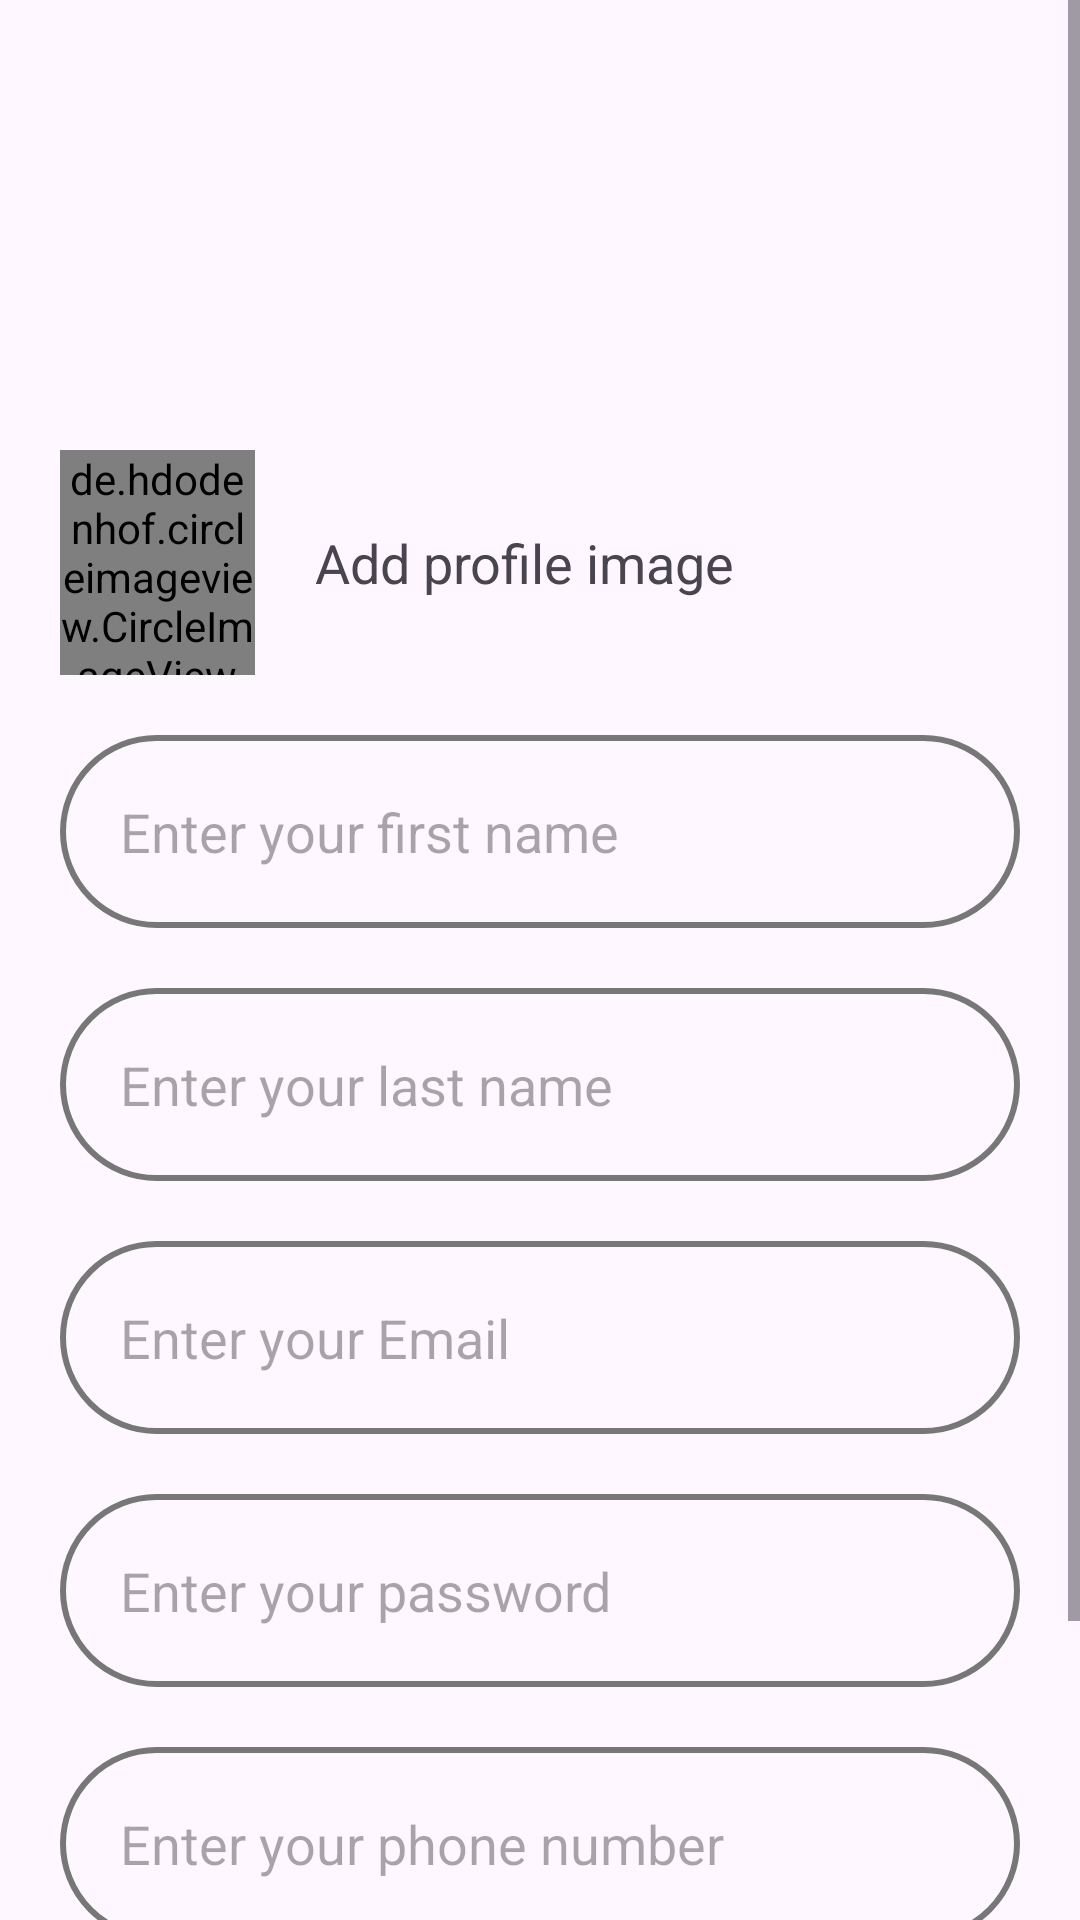

Here is an Android app screen rendered from its layout file. Give the layout XML and the strings, colors and styles it references.
<!-- AndroidManifest.xml: application theme Theme.InstantShopping -->
<!-- res/layout/activity_sign_up.xml -->
<?xml version="1.0" encoding="utf-8"?>
<androidx.constraintlayout.widget.ConstraintLayout xmlns:android="http://schemas.android.com/apk/res/android"
    xmlns:app="http://schemas.android.com/apk/res-auto"
    xmlns:tools="http://schemas.android.com/tools"
    android:layout_width="match_parent"
    android:layout_height="match_parent"
    tools:context=".ui.SignUpActivity">

    <ScrollView
        android:layout_width="match_parent"
        android:layout_height="match_parent"
        app:layout_constraintBottom_toBottomOf="parent"
        app:layout_constraintEnd_toEndOf="parent"
        app:layout_constraintStart_toStartOf="parent"
        app:layout_constraintTop_toTopOf="parent">

        <androidx.constraintlayout.widget.ConstraintLayout
            android:layout_width="match_parent"
            android:layout_height="match_parent"
            app:layout_constraintBottom_toBottomOf="parent"
            app:layout_constraintEnd_toEndOf="parent"
            app:layout_constraintStart_toStartOf="parent"
            app:layout_constraintTop_toTopOf="parent">

            <ImageView
                android:id="@+id/imageView4"
                android:layout_width="match_parent"
                android:layout_height="100dp"
                app:tint="@color/light_green"
                android:layout_marginTop="30dp"
                android:src="@drawable/shopping_cart"
                app:layout_constraintStart_toStartOf="parent"
                app:layout_constraintTop_toTopOf="parent" />


            <de.hdodenhof.circleimageview.CircleImageView
                android:id="@+id/sign_up_image"
                android:layout_width="65dp"
                android:layout_height="75dp"
                android:layout_marginTop="10dp"
                android:src="@drawable/builder"
                android:layout_margin="20dp"
                app:civ_border_color="@color/light_green"
                app:civ_border_width="2dp"
                app:layout_constraintStart_toStartOf="parent"
                app:layout_constraintTop_toBottomOf="@id/imageView4" />

            <EditText
                android:id="@+id/first_name"
                android:layout_width="match_parent"
                android:layout_height="wrap_content"
                android:layout_margin="20dp"
                android:background="@drawable/input_drawable"
                android:ems="10"
                android:hint="@string/enter_your_first_name"
                android:inputType="text"
                android:padding="20dp"
                app:layout_constraintEnd_toEndOf="parent"
                app:layout_constraintStart_toStartOf="parent"
                app:layout_constraintTop_toBottomOf="@+id/sign_up_image" />

            <EditText
                android:id="@+id/last_name"
                android:layout_width="match_parent"
                android:layout_height="wrap_content"
                android:layout_margin="20dp"
                android:background="@drawable/input_drawable"
                android:ems="10"
                android:hint="@string/enter_your_last_name"
                android:inputType="text"
                android:padding="20dp"
                app:layout_constraintEnd_toEndOf="parent"
                app:layout_constraintStart_toStartOf="parent"
                app:layout_constraintTop_toBottomOf="@+id/first_name" />

            <EditText
                android:id="@+id/email"
                android:layout_width="match_parent"
                android:layout_height="wrap_content"
                android:layout_margin="20dp"
                android:background="@drawable/input_drawable"
                android:ems="10"
                android:hint="@string/enter_your_email"
                android:inputType="text"
                android:padding="20dp"
                app:layout_constraintEnd_toEndOf="parent"
                app:layout_constraintStart_toStartOf="parent"
                app:layout_constraintTop_toBottomOf="@+id/last_name" />

            <EditText
                android:id="@+id/password"
                android:layout_width="match_parent"
                android:layout_height="wrap_content"
                android:layout_margin="20dp"
                android:background="@drawable/input_drawable"
                android:ems="10"
                android:hint="@string/enter_your_password"
                android:inputType="textPassword"
                android:padding="20dp"
                app:layout_constraintEnd_toEndOf="parent"
                app:layout_constraintStart_toStartOf="parent"
                app:layout_constraintTop_toBottomOf="@+id/email" />

            <EditText
                android:id="@+id/phone"
                android:layout_width="match_parent"
                android:layout_height="wrap_content"
                android:layout_margin="20dp"
                android:background="@drawable/input_drawable"
                android:ems="10"
                android:hint="@string/enter_your_phone_number"
                android:inputType="phone"
                android:padding="20dp"
                app:layout_constraintEnd_toEndOf="parent"
                app:layout_constraintStart_toStartOf="parent"
                app:layout_constraintTop_toBottomOf="@+id/password" />

            <Button
                android:id="@+id/sign_up_btn"
                android:layout_width="match_parent"
                android:layout_height="wrap_content"
                android:layout_margin="30dp"
                android:padding="15dp"
                android:text="@string/sign_up"
                android:textSize="20sp"
                app:layout_constraintTop_toBottomOf="@+id/phone"
                tools:layout_editor_absoluteX="30dp" />



            <ProgressBar
                android:id="@+id/progressBar"
                style="?android:attr/progressBarStyle"
                android:layout_width="80dp"
                android:layout_height="80dp"
                android:rotation="180"
                android:visibility="invisible"
                app:layout_constraintBottom_toBottomOf="parent"
                app:layout_constraintEnd_toEndOf="parent"
                app:layout_constraintStart_toStartOf="parent"
                app:layout_constraintTop_toTopOf="parent" />

            <ProgressBar
                android:id="@+id/progressBar1"
                style="?android:attr/progressBarStyle"
                android:layout_width="45dp"
                android:layout_height="45dp"
                android:visibility="invisible"
                app:layout_constraintBottom_toBottomOf="parent"
                app:layout_constraintEnd_toEndOf="parent"
                app:layout_constraintStart_toStartOf="parent"
                app:layout_constraintTop_toTopOf="parent" />

            <TextView
                android:id="@+id/textView8"
                android:layout_width="match_parent"
                android:layout_height="wrap_content"
                android:gravity="center"
                android:text="Have an Account? Click here to login"
                android:textSize="18sp"
                app:layout_constraintEnd_toEndOf="parent"
                app:layout_constraintStart_toStartOf="parent"
                app:layout_constraintTop_toBottomOf="@+id/sign_up_btn" />

            <TextView
                android:id="@+id/navigate_to_sign_in"
                android:layout_width="wrap_content"
                android:layout_height="wrap_content"
                android:text="@string/add_profile_image"
                android:textSize="18sp"
                android:layout_marginStart="20dp"
                app:layout_constraintBottom_toBottomOf="@+id/sign_up_image"
                app:layout_constraintStart_toEndOf="@+id/sign_up_image"
                app:layout_constraintTop_toTopOf="@+id/sign_up_image" />

        </androidx.constraintlayout.widget.ConstraintLayout>

    </ScrollView>


</androidx.constraintlayout.widget.ConstraintLayout>
<!-- resources referenced by this layout -->
<resources>
  <color name="light_green">#3AE4CE</color>
  <!-- drawable input_drawable (drawable) -->
  <?xml version="1.0" encoding="utf-8"?>
  <shape android:shape="rectangle"
      xmlns:android="http://schemas.android.com/apk/res/android">
  
      <corners android:radius="50dp"/>
      <stroke android:color="@color/gray" android:width="2dp"/>
  </shape>
  <string name="add_profile_image">Add profile image</string>
  <string name="enter_your_email">Enter your Email</string>
  <string name="enter_your_first_name">Enter your first name</string>
  <string name="enter_your_last_name">Enter your last name</string>
  <string name="enter_your_password">Enter your password</string>
  <string name="enter_your_phone_number">Enter your phone number</string>
  <string name="sign_up">Sign Up</string>
  <style name="Theme.InstantShopping" parent="Base.Theme.InstantShopping" />
  <color name="gray">#787777</color>
  <style name="Base.Theme.InstantShopping" parent="Theme.Material3.DayNight.NoActionBar">
          
          
          <item name="colorPrimary">@color/light_green</item>
      </style>
</resources>
